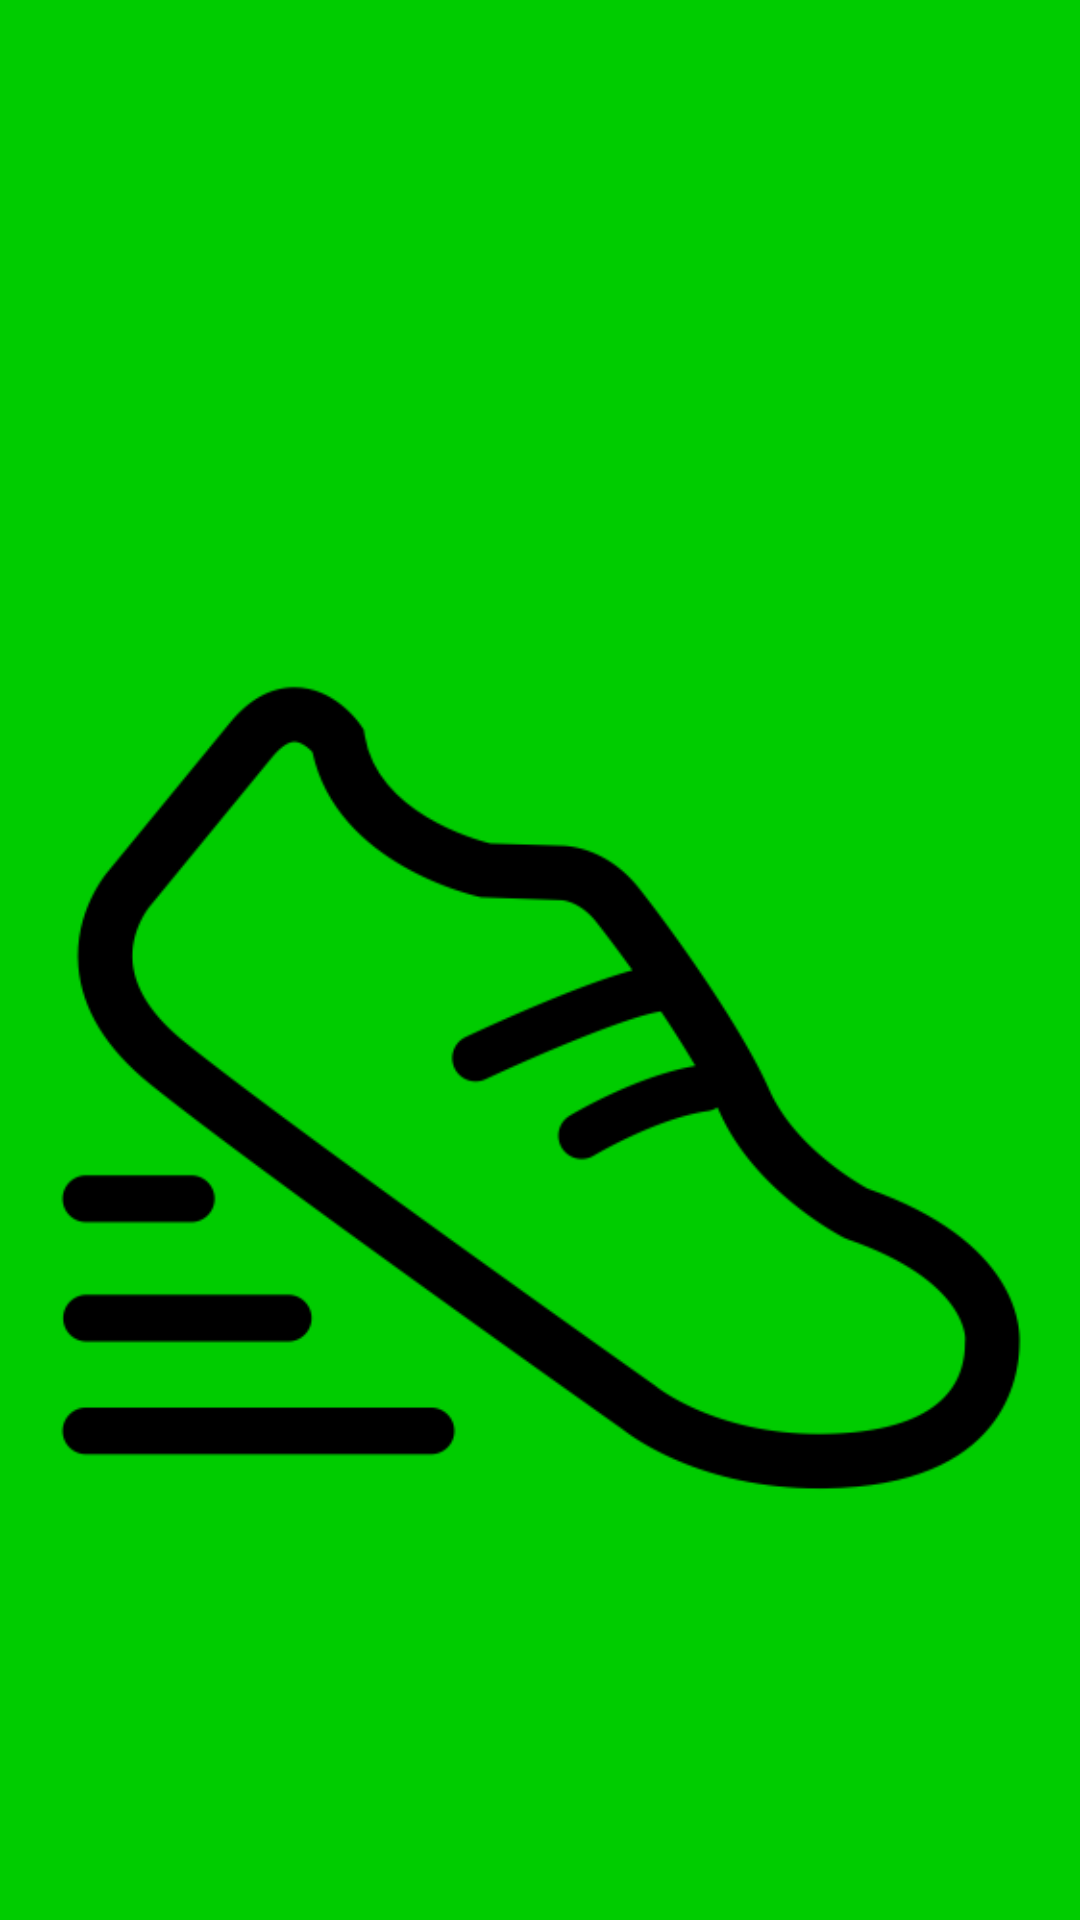

The Android layout XML behind this screen, and the referenced resources:
<!-- AndroidManifest.xml: application theme AppTheme -->
<!-- res/layout/nav_header.xml -->
<?xml version="1.0" encoding="utf-8"?>
<LinearLayout xmlns:android="http://schemas.android.com/apk/res/android"
    android:orientation="vertical"
    android:layout_width="match_parent"
    android:layout_height="176dp"
    android:background="@color/green"
    android:gravity="bottom"
    android:padding="16dp"
    android:theme="@style/ThemeOverlay.AppCompat.Dark">

    <ImageView
        android:layout_width="wrap_content"
        android:layout_height="wrap_content"
        android:src="@drawable/pedometer_icon"/>

</LinearLayout>
<!-- resources referenced by this layout -->
<resources>
  <color name="green">#00CC00</color>
  <!-- drawable pedometer_icon: png bitmap (drawable, 14435 bytes) -->
  <style name="AppTheme" parent="Theme.AppCompat.Light.DarkActionBar">
          
          <item name="colorPrimary">#000000</item>
          <item name="colorPrimaryDark">@color/green</item>
          <item name="colorAccent">@color/colorAccent</item>
      </style>
  <color name="colorAccent">#D81B60</color>
</resources>
